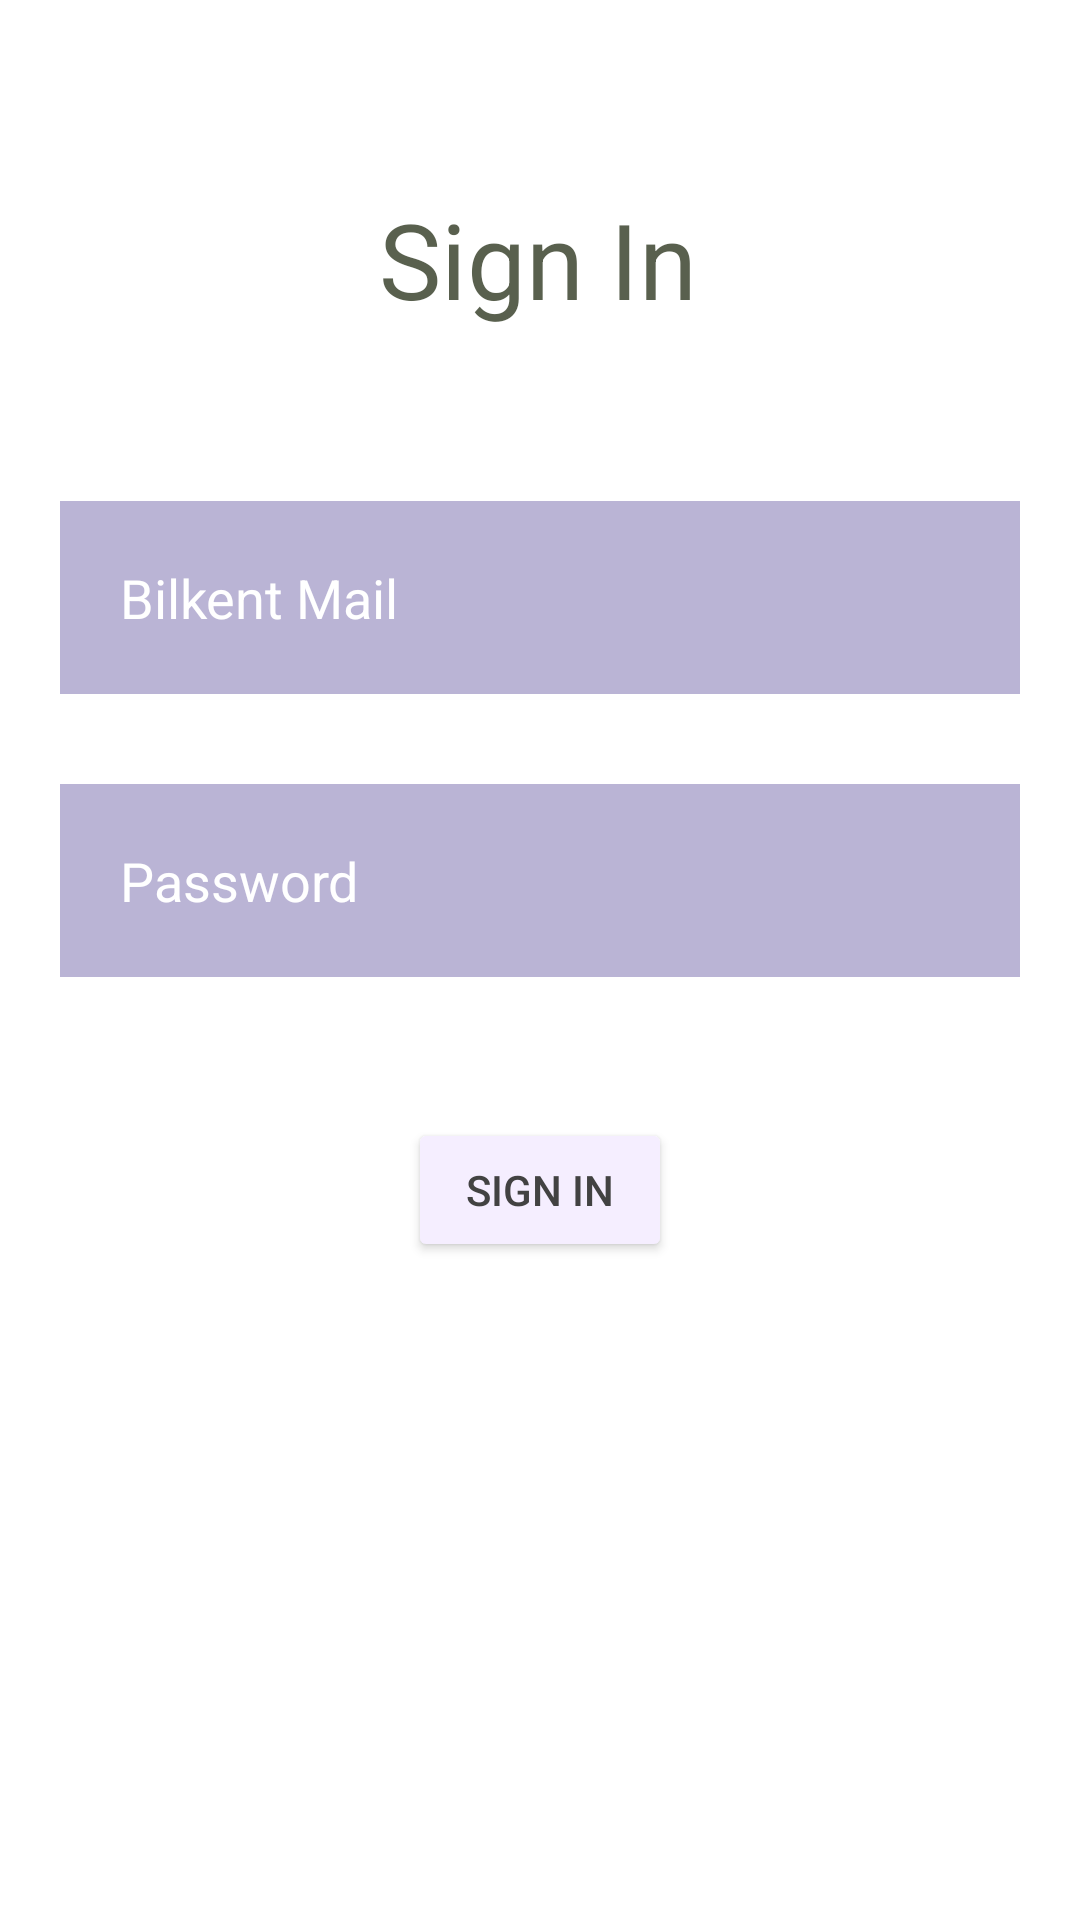

The Android layout XML behind this screen, and the referenced resources:
<!-- AndroidManifest.xml: application theme Theme.MainMenu -->
<!-- res/layout/activity_sign_in.xml -->
<?xml version="1.0" encoding="utf-8"?>
<androidx.constraintlayout.widget.ConstraintLayout xmlns:android="http://schemas.android.com/apk/res/android"
    xmlns:app="http://schemas.android.com/apk/res-auto"
    xmlns:tools="http://schemas.android.com/tools"
    android:layout_width="match_parent"
    android:layout_height="match_parent"
    tools:context=".SignIn">

    <TextView
        android:id="@+id/sign_in"
        android:layout_width="wrap_content"
        android:layout_height="wrap_content"
        android:gravity="center"
        android:text="Sign In"
        android:textColor="#D73A422D"

        android:textSize="35dp"
        app:layout_constraintBottom_toBottomOf="parent"
        app:layout_constraintEnd_toEndOf="parent"
        app:layout_constraintHorizontal_bias="0.498"
        app:layout_constraintStart_toStartOf="parent"
        app:layout_constraintTop_toTopOf="parent"
        app:layout_constraintVertical_bias="0.106" />

    <EditText
        android:id="@+id/email"
        android:layout_width="match_parent"
        android:layout_height="wrap_content"
        android:layout_margin="20dp"
        android:background="#D7C9E19E"
        android:backgroundTint="@color/material_dynamic_tertiary70"
        android:drawableLeft="@drawable/ic_baseline_person_outline_24"
        android:drawablePadding="20dp"
        android:drawableTint="@color/white"
        android:hint="Bilkent Mail"
        android:padding="20dp"
        android:textColor="@color/white"
        android:textColorHint="@color/white"
        app:layout_constraintBottom_toBottomOf="parent"
        app:layout_constraintEnd_toEndOf="parent"
        app:layout_constraintHorizontal_bias="0.0"
        app:layout_constraintStart_toStartOf="parent"
        app:layout_constraintTop_toBottomOf="@+id/sign_in"
        app:layout_constraintVertical_bias="0.088" />

    <EditText
        android:id="@+id/password"
        android:layout_width="match_parent"
        android:layout_height="wrap_content"
        android:layout_margin="20dp"
        android:background="#D7C9E19E"
        android:backgroundTint="@color/material_dynamic_tertiary70"
        android:drawableLeft="@drawable/ic_baseline_person_outline_24"
        android:drawablePadding="20dp"
        android:drawableTint="@color/white"
        android:hint="Password"
        android:padding="20dp"
        android:textColor="@color/white"
        android:textColorHint="@color/white"
        app:layout_constraintBottom_toBottomOf="parent"
        app:layout_constraintEnd_toEndOf="parent"
        app:layout_constraintStart_toStartOf="parent"
        app:layout_constraintTop_toBottomOf="@+id/email"
        app:layout_constraintVertical_bias="0.033"
        android:inputType="textPassword"/>

    <Button
        android:id="@+id/signinbtn"
        android:layout_width="wrap_content"
        android:layout_height="wrap_content"
        android:backgroundTint="@color/material_dynamic_tertiary95"
        android:text="SIGN IN"
        android:textColor="@color/cardview_dark_background"
        app:layout_constraintBottom_toBottomOf="parent"
        app:layout_constraintEnd_toEndOf="parent"
        app:layout_constraintStart_toStartOf="parent"
        app:layout_constraintTop_toBottomOf="@+id/password"
        app:layout_constraintVertical_bias="0.177" />

</androidx.constraintlayout.widget.ConstraintLayout>
<!-- resources referenced by this layout -->
<resources>
  <style name="Theme.MainMenu" parent="Theme.MaterialComponents.DayNight.NoActionBar">
          
          <item name="colorPrimary">@color/purple_500</item>
          <item name="colorPrimaryVariant">@color/purple_700</item>
          <item name="colorOnPrimary">@color/white</item>
          
          <item name="colorSecondary">@color/teal_200</item>
          <item name="colorSecondaryVariant">@color/teal_700</item>
          <item name="colorOnSecondary">@color/black</item>
          
          <item name="android:statusBarColor" tools:targetApi="l">?attr/colorPrimaryVariant</item>
          
      </style>
  <!-- not gathered from this repository: default colours our renderer supplied (Android Studio template values) -->
  <color name="purple_500">#FF6200EE</color>
  <color name="purple_700">#FF3700B3</color>
  <color name="teal_200">#FF03DAC5</color>
  <color name="teal_700">#FF018786</color>
  <color name="black">#FF000000</color>
  <color name="white">#FFFFFFFF</color>
</resources>
